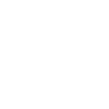
t = 0.00 s
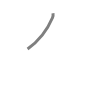
t = 0.50 s
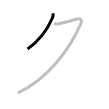
t = 1.25 s
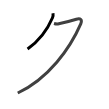
t = 1.75 s
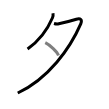
t = 2.50 s
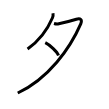
t = 3.00 s

The animated SVG that drew these frames (rendered in a browser with its animation timeline set to each time). Animation: 3 SMIL elements (animate=3); one cycle of 3.00 s.

<svg width="109px" height="109px" viewBox="0 0 px 109px" xmlns="http://www.w3.org/2000/svg" xmlns:xlink="http://www.w3.org/1999/xlink" xml:space="preserve" version="1.1"  baseProfile="full">
<path d="M52.99,13.14c0.26,1.61,0,3.47-0.49,4.61C49,26,41.38,39.25,27.56,48.97" style="fill:none;stroke:black;stroke-width:3;opacity:0">
  <animate attributeType="CSS" attributeName="opacity" from="0" to="1" begin="0s" dur="1s" repeatCount="Indefinite" fill="freeze" />
</path>
<path d="M54,23.5c1.75,0.5,3.47,0.6,4.78,0.33c5.22-1.08,10.97-2.58,17.56-4.58c4.26-1.29,6.14,0.55,4.41,4.53C70,48.5,48.62,78.38,17.75,93" style="fill:none;stroke:black;stroke-width:3;opacity:0">
  <animate attributeType="CSS" attributeName="opacity" from="0" to="1" begin="1s" dur="1s" repeatCount="Indefinite" fill="freeze" />
</path>
<path d="M45.25,42.62c4.84,2.36,12.04,9.2,13.25,12.88" style="fill:none;stroke:black;stroke-width:3;opacity:0">
  <animate attributeType="CSS" attributeName="opacity" from="0" to="1" begin="2s" dur="1s" repeatCount="Indefinite" fill="freeze" />
</path>
</svg>
